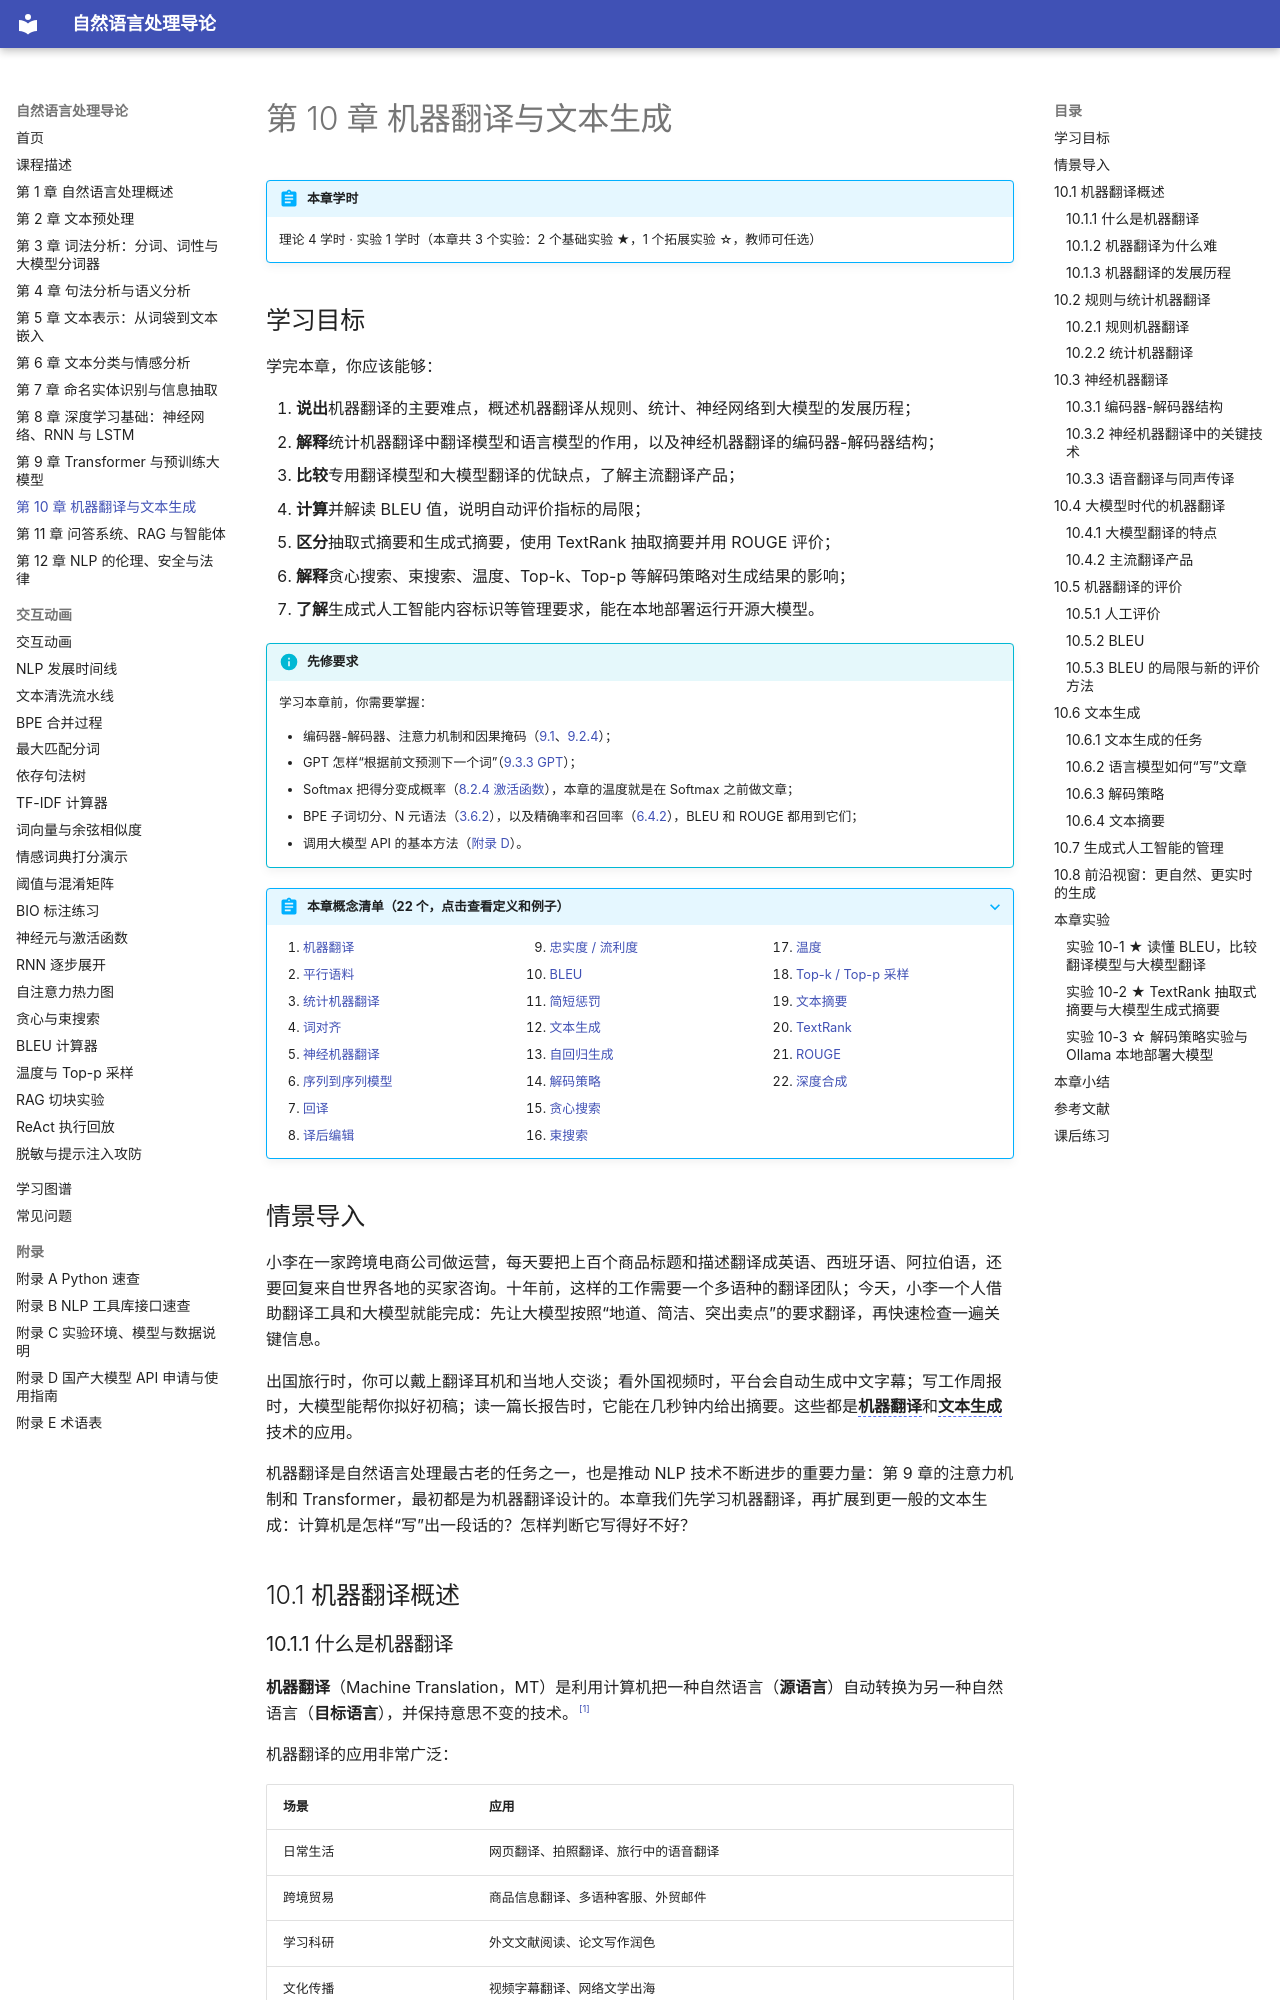

repository: MingziFu9/nlp-textbook · page: chapters/10-generation/index.html · generator: mkdocs

---
title: 第 10 章 机器翻译与文本生成
description: 了解机器翻译的难点与发展历程，理解统计机器翻译、神经机器翻译与大模型翻译，掌握 BLEU、ROUGE 评价方法和文本生成的解码策略，并完成翻译、摘要与本地大模型部署实验
---

# 第 10 章 机器翻译与文本生成

!!! abstract "本章学时"
    理论 4 学时 · 实验 1 学时（本章共 3 个实验：2 个基础实验 ★，1 个拓展实验 ☆，教师可任选）

## 学习目标

学完本章，你应该能够：

1. **说出**机器翻译的主要难点，概述机器翻译从规则、统计、神经网络到大模型的发展历程；
2. **解释**统计机器翻译中翻译模型和语言模型的作用，以及神经机器翻译的编码器-解码器结构；
3. **比较**专用翻译模型和大模型翻译的优缺点，了解主流翻译产品；
4. **计算**并解读 BLEU 值，说明自动评价指标的局限；
5. **区分**抽取式摘要和生成式摘要，使用 TextRank 抽取摘要并用 ROUGE 评价；
6. **解释**贪心搜索、束搜索、温度、Top-k、Top-p 等解码策略对生成结果的影响；
7. **了解**生成式人工智能内容标识等管理要求，能在本地部署运行开源大模型。

!!! info "先修要求"
    学习本章前，你需要掌握：

    - 编码器-解码器、注意力机制和因果掩码（[9.1](../09-transformer/index.md#91)、[9.2.4](../09-transformer/index.md#924)）；
    - GPT 怎样“根据前文预测下一个词”（[9.3.3 GPT](../09-transformer/index.md#933-gpt)）；
    - Softmax 把得分变成概率（[8.2.4 激活函数](../08-deep-learning/index.md#824)），本章的温度就是在 Softmax 之前做文章；
    - BPE 子词切分、N 元语法（[3.6.2](../03-lexical/index.md#362-bpe)），以及精确率和召回率（[6.4.2](../06-classification/index.md#642)），BLEU 和 ROUGE 都用到它们；
    - 调用大模型 API 的基本方法（[附录 D](../../appendix/d-llm-api.md)）。

??? abstract "本章概念清单（22 个，点击查看定义和例子）"
    1. [机器翻译](../../appendix/glossary.md#g-机器翻译)
    2. [平行语料](../../appendix/glossary.md#g-平行语料)
    3. [统计机器翻译](../../appendix/glossary.md#g-统计机器翻译)
    4. [词对齐](../../appendix/glossary.md#g-词对齐)
    5. [神经机器翻译](../../appendix/glossary.md#g-神经机器翻译)
    6. [序列到序列模型](../../appendix/glossary.md#g-序列到序列模型)
    7. [回译](../../appendix/glossary.md#g-回译)
    8. [译后编辑](../../appendix/glossary.md#g-译后编辑)
    9. [忠实度 / 流利度](../../appendix/glossary.md#g-忠实度-流利度)
    10. [BLEU](../../appendix/glossary.md#g-BLEU)
    11. [简短惩罚](../../appendix/glossary.md#g-简短惩罚)
    12. [文本生成](../../appendix/glossary.md#g-文本生成)
    13. [自回归生成](../../appendix/glossary.md#g-自回归生成)
    14. [解码策略](../../appendix/glossary.md#g-解码策略)
    15. [贪心搜索](../../appendix/glossary.md#g-贪心搜索)
    16. [束搜索](../../appendix/glossary.md#g-束搜索)
    17. [温度](../../appendix/glossary.md#g-温度)
    18. [Top-k / Top-p 采样](../../appendix/glossary.md#g-Top-k-Top-p-采样)
    19. [文本摘要](../../appendix/glossary.md#g-文本摘要)
    20. [TextRank](../../appendix/glossary.md#g-TextRank)
    21. [ROUGE](../../appendix/glossary.md#g-ROUGE)
    22. [深度合成](../../appendix/glossary.md#g-深度合成)
